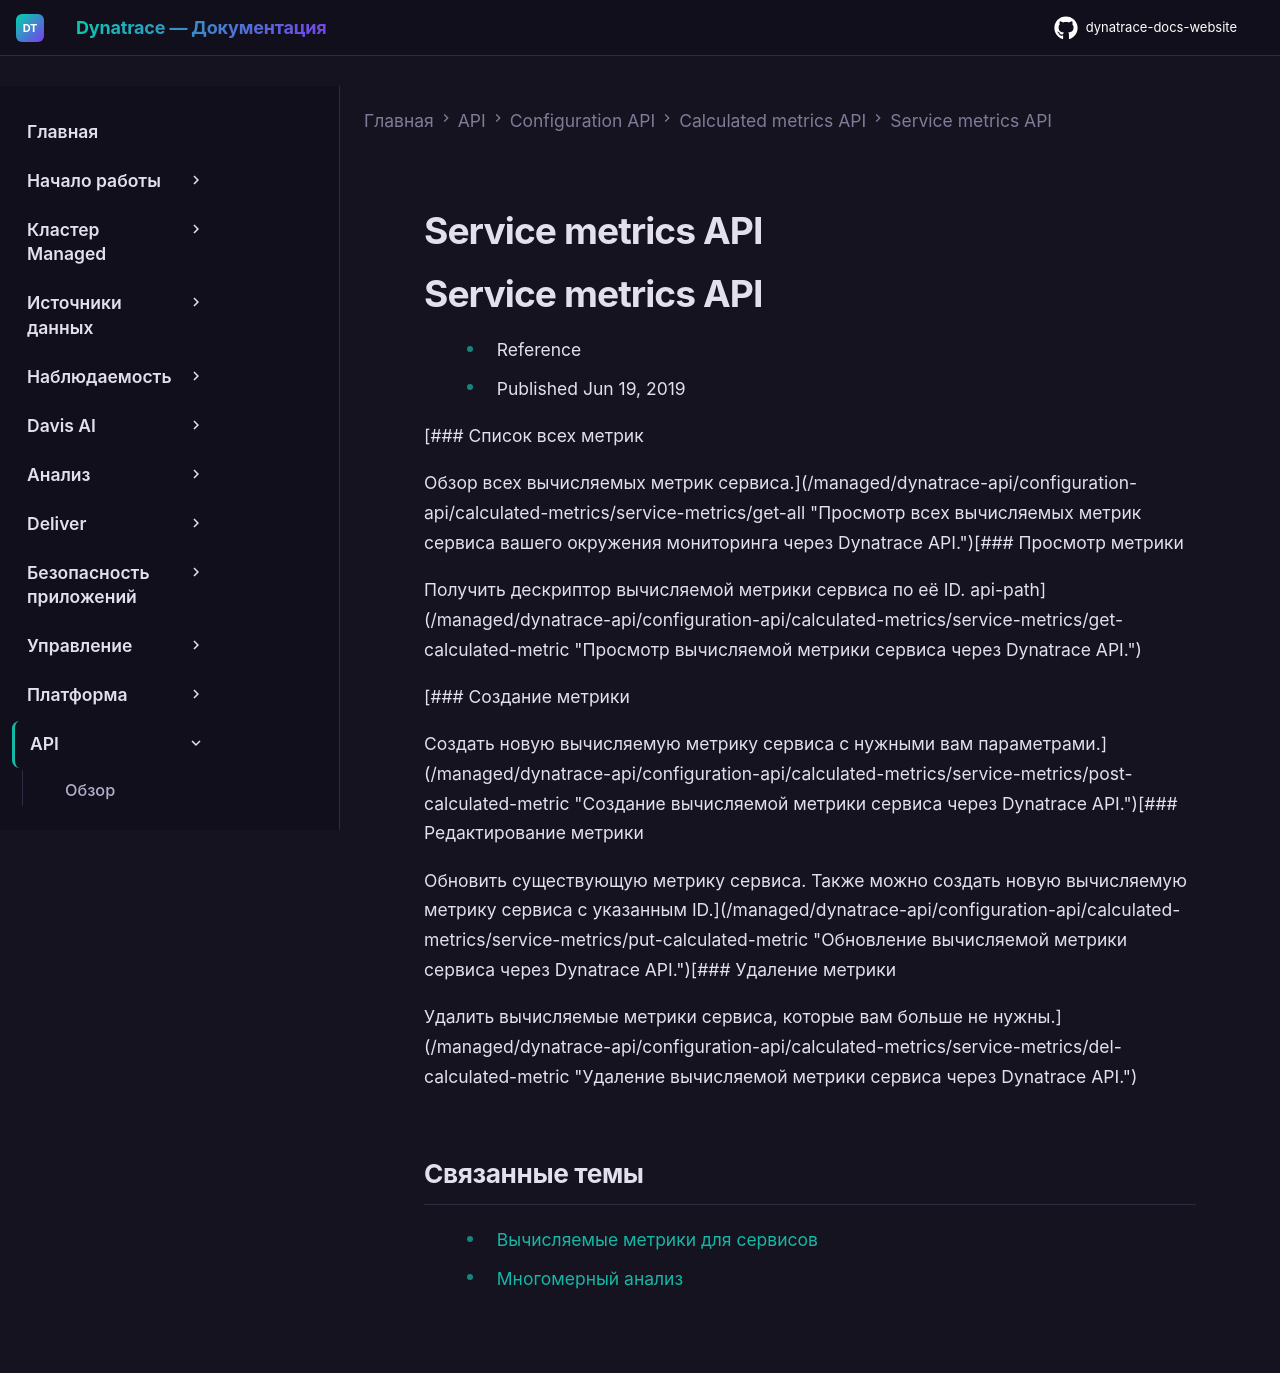

repository: Yerkebulan-Ardabayev/dynatrace-docs-website · page: managed-ru/dynatrace-api/configuration-api/calculated-metrics/service-metrics/index.html · generator: mkdocs

---
title: Service metrics API
source: https://docs.dynatrace.com/managed/dynatrace-api/configuration-api/calculated-metrics/service-metrics
scraped: 2026-05-12T11:04:21.131843
---

# Service metrics API

# Service metrics API

* Reference
* Published Jun 19, 2019

[### Список всех метрик

Обзор всех вычисляемых метрик сервиса.](/managed/dynatrace-api/configuration-api/calculated-metrics/service-metrics/get-all "Просмотр всех вычисляемых метрик сервиса вашего окружения мониторинга через Dynatrace API.")[### Просмотр метрики

Получить дескриптор вычисляемой метрики сервиса по её ID.
api-path](/managed/dynatrace-api/configuration-api/calculated-metrics/service-metrics/get-calculated-metric "Просмотр вычисляемой метрики сервиса через Dynatrace API.")

[### Создание метрики

Создать новую вычисляемую метрику сервиса с нужными вам параметрами.](/managed/dynatrace-api/configuration-api/calculated-metrics/service-metrics/post-calculated-metric "Создание вычисляемой метрики сервиса через Dynatrace API.")[### Редактирование метрики

Обновить существующую метрику сервиса. Также можно создать новую вычисляемую метрику сервиса с указанным ID.](/managed/dynatrace-api/configuration-api/calculated-metrics/service-metrics/put-calculated-metric "Обновление вычисляемой метрики сервиса через Dynatrace API.")[### Удаление метрики

Удалить вычисляемые метрики сервиса, которые вам больше не нужны.](/managed/dynatrace-api/configuration-api/calculated-metrics/service-metrics/del-calculated-metric "Удаление вычисляемой метрики сервиса через Dynatrace API.")

## Связанные темы

* [Вычисляемые метрики для сервисов](/managed/observe/application-observability/services/calculated-service-metric "Узнайте, как создать вычисляемую метрику на основе веб-запросов.")
* [Многомерный анализ](/managed/observe/application-observability/multidimensional-analysis "Настройте представление многомерного анализа и сохраните его как вычисляемую метрику.")
